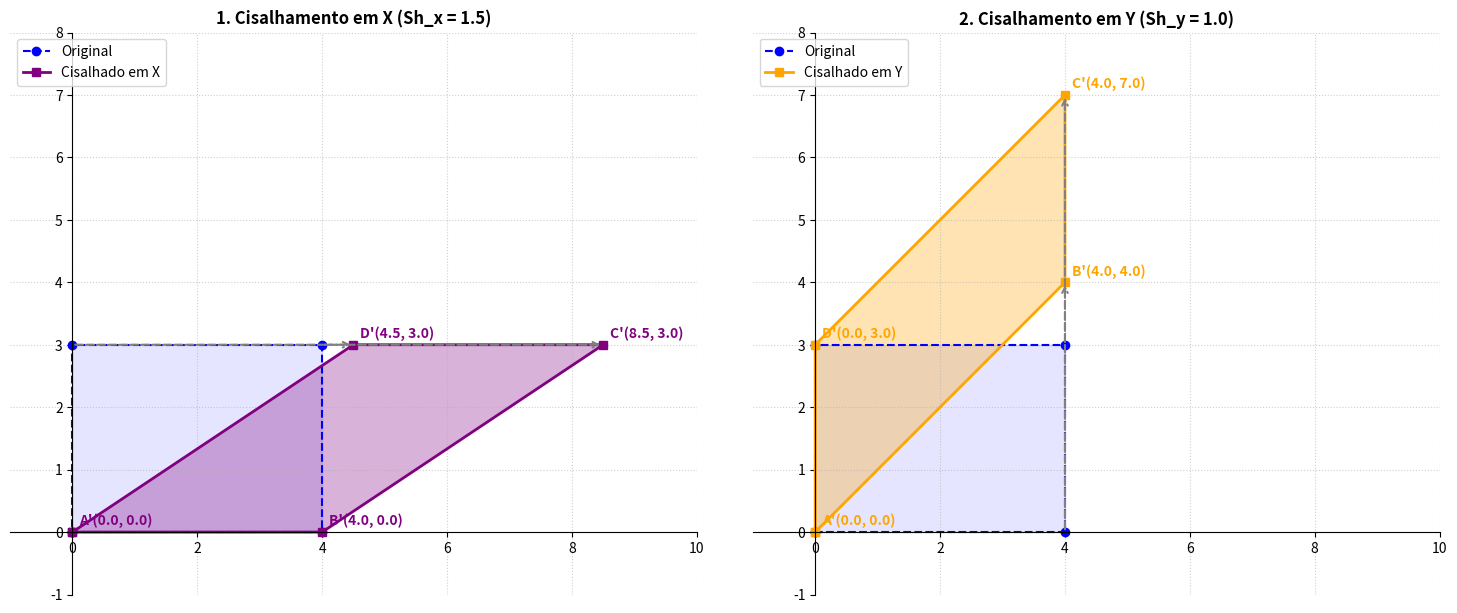

Reproduce this figure in Python.
import numpy as np
import matplotlib.pyplot as plt

def desenhar_cenario(ax, matriz_trans, titulo, cor_trans, label_trans, matriz_vertices):
    # grade e eixos do plano Cartesianos
    ax.set_title(titulo, fontweight='bold', fontsize=12)
    ax.set_xlim(-1, 10)
    ax.set_ylim(-1, 8)
    ax.spines['left'].set_position('zero')
    ax.spines['bottom'].set_position('zero')
    ax.spines['right'].set_color('none')
    ax.spines['top'].set_color('none')
    ax.grid(True, linestyle=':', alpha=0.6)
    ax.set_aspect('equal')

    # retângulo Original (Azul Tracejado)
    x_orig, y_orig = matriz_vertices[0, :], matriz_vertices[1, :]
    ax.plot(x_orig, y_orig, color='blue', linestyle='--', 
            marker='o', label='Original')
    ax.fill(x_orig, y_orig, color='blue', alpha=0.1)

    # geometria Transformada (Cisilhada)
    x_trans, y_trans = matriz_trans[0, :], matriz_trans[1, :]
    ax.plot(x_trans, y_trans, color=cor_trans, linestyle='-', 
            marker='s', linewidth=2, label=label_trans)
    ax.fill(x_trans, y_trans, color=cor_trans, alpha=0.3)

    # legendas
    rotulos = ['A', 'B', 'C', 'D']
    for i in range(4): # 4 vértices
        # ponto superior/inferior para mostrar o deslocamento
        ax.annotate(f"{rotulos[i]}'({x_trans[i]:.1f}, {y_trans[i]:.1f})", 
                    (x_trans[i], y_trans[i]), xytext=(5, 5), 
                    textcoords="offset points", color=cor_trans, fontweight='bold')
        
        # desenha a seta cinza mostrando o empurrão do cisalhamento
        if x_orig[i] != x_trans[i] or y_orig[i] != y_trans[i]:
            ax.annotate("", xy=(x_trans[i], y_trans[i]), xytext=(x_orig[i], y_orig[i]),
                        arrowprops=dict(arrowstyle="->", color="gray", lw=1.5, ls="--"))

    ax.legend(loc='upper left')

    # Fim da função desenhar_cenario

def plotar_cisalhamento():
    print("=== Cisalhamento (Shear) 2D ===\n")

    # geometria Original (Retângulo)
    # Vértices: A(0,0), B(4,0), C(4,3), D(0,3) e fechamento em A(0,0)
    matriz_vertices = np.array([
        [0, 4, 4, 0, 0], # Eixo X
        [0, 0, 3, 3, 0], # Eixo Y
        [1, 1, 1, 1, 1]  # Coordenada Homogênea (W)
    ], dtype=np.float32)

    # fatores de Cisalhamento
    sh_x = 1.5 # Para cada 1 unidade em Y, o X será empurrado 1.5 unidades
    sh_y = 1.0 # Para cada 1 unidade em X, o Y será empurrado 1.0 unidade

    M_Cisalhamento_X = np.array([
        [1, sh_x, 0],
        [0, 1,    0],
        [0, 0,    1]
    ])

    M_Cisalhamento_Y = np.array([
        [1,    0, 0],
        [sh_y, 1, 0],
        [0,    0, 1]
    ])

    # multiplicação de matrizes
    trans_X = M_Cisalhamento_X @ matriz_vertices
    trans_Y = M_Cisalhamento_Y @ matriz_vertices

    # renderização (1 Linha, 2 Colunas)
    fig, axs = plt.subplots(1, 2, figsize=(15, 6))

    # desenhando
    desenhar_cenario(axs[0], trans_X, f"1. Cisalhamento em X (Sh_x = {sh_x})", 
                     'purple', 'Cisalhado em X',matriz_vertices)
    desenhar_cenario(axs[1], trans_Y, f"2. Cisalhamento em Y (Sh_y = {sh_y})", 
                     'orange', 'Cisalhado em Y',matriz_vertices)

    plt.tight_layout()
    print("Renderizando o Cisalhamento...")
    plt.show()
    # Fim da função plotar_cisalhamento

if __name__ == "__main__":
    plotar_cisalhamento()
